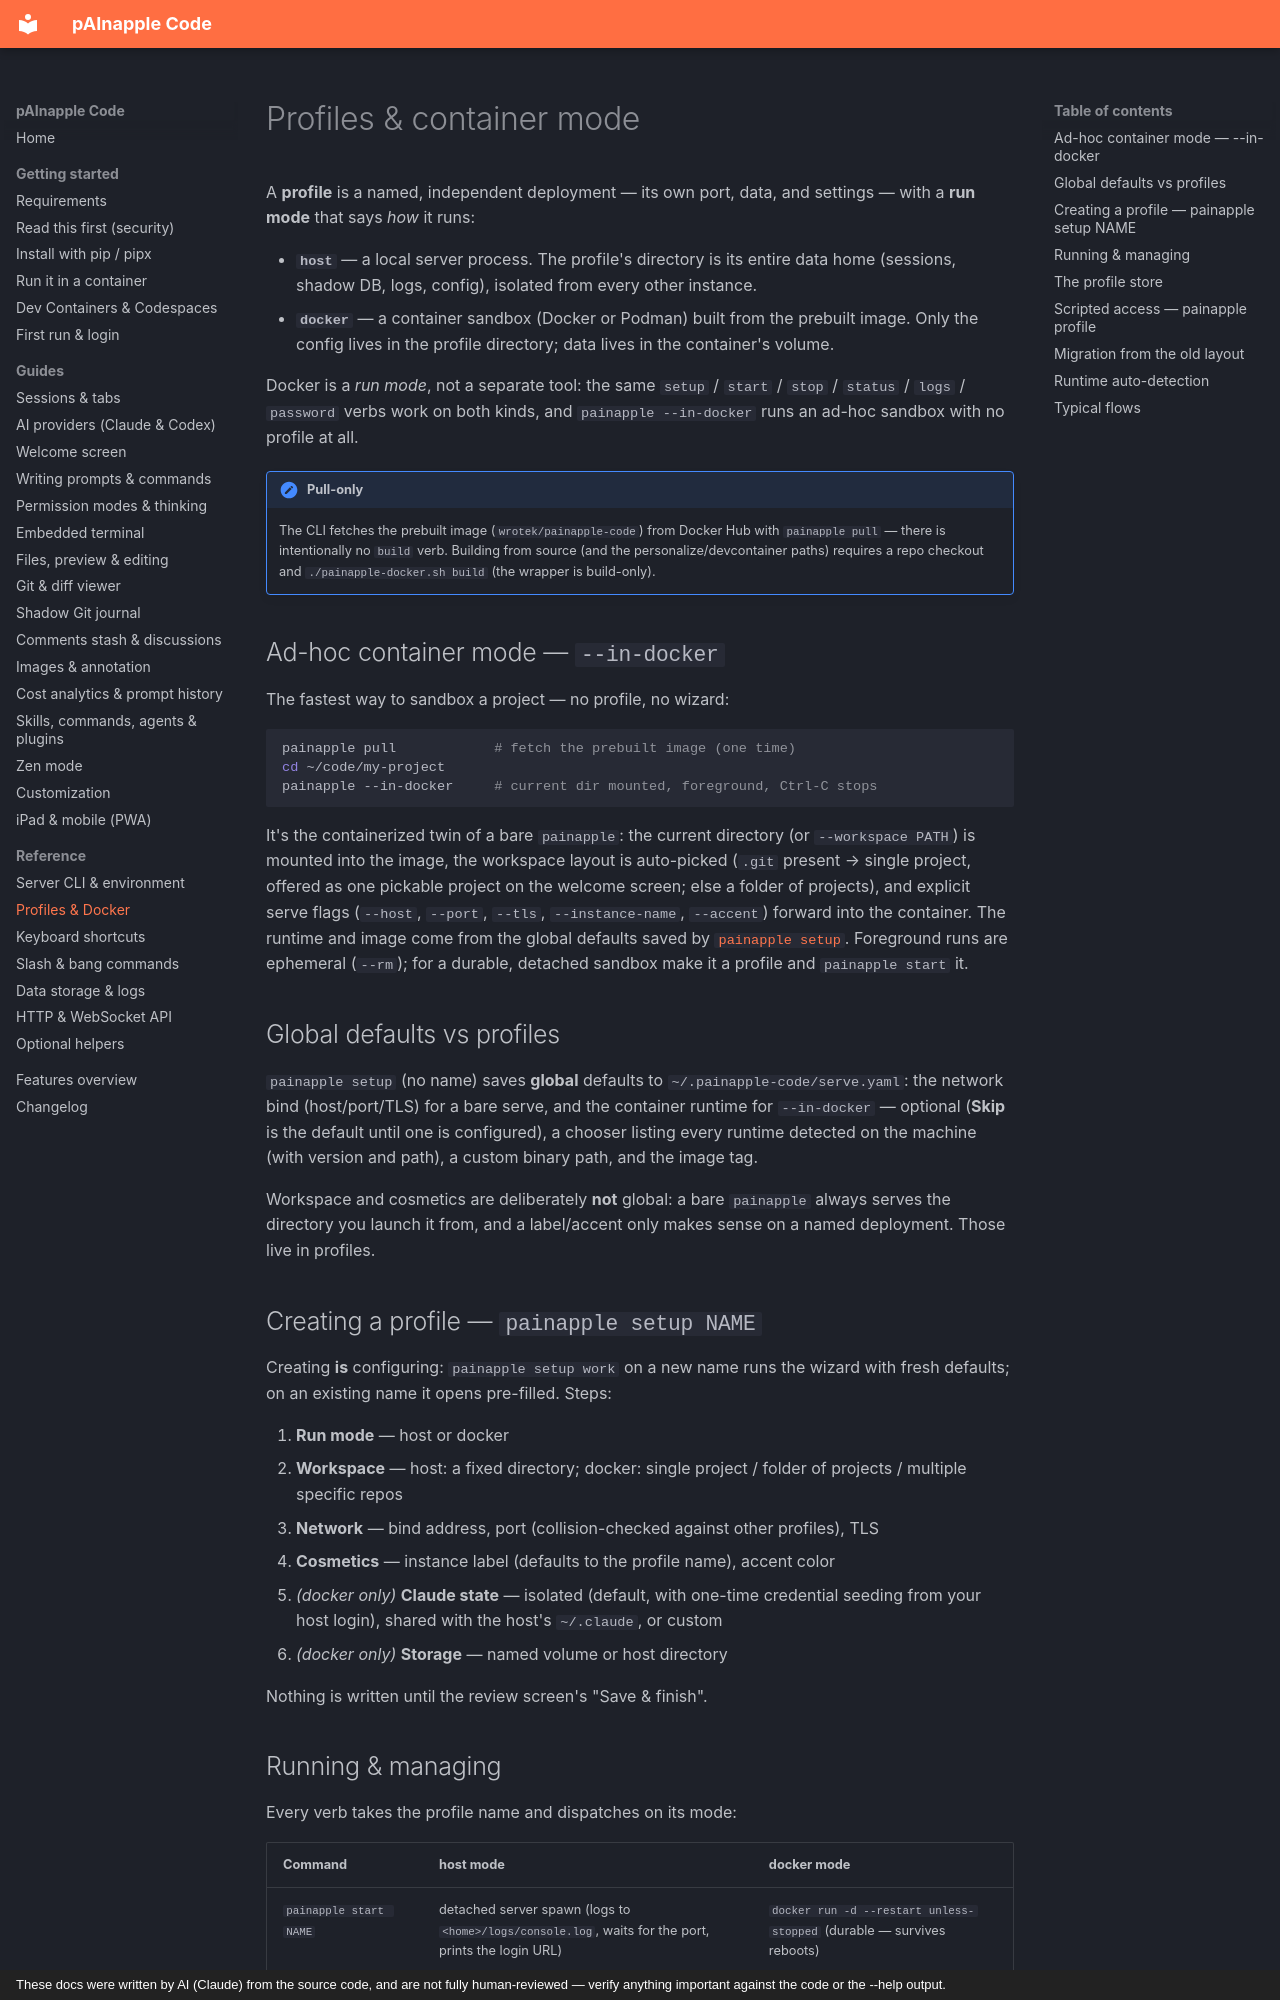

repository: wrotek/painapple-code · page: reference/profiles/index.html · generator: mkdocs · copyright: These docs were written by AI (Claude) from the source code, and are not fully human-reviewed — verify anything important against the code or the --help output.

# Profiles & container mode

A **profile** is a named, independent deployment — its own port, data, and settings — with a **run mode** that says *how* it runs:

- **`host`** — a local server process. The profile's directory is its entire data home (sessions, shadow DB, logs, config), isolated from every other instance.
- **`docker`** — a container sandbox (Docker or Podman) built from the prebuilt image. Only the config lives in the profile directory; data lives in the container's volume.

Docker is a *run mode*, not a separate tool: the same `setup` / `start` / `stop` / `status` / `logs` / `password` verbs work on both kinds, and `painapple --in-docker` runs an ad-hoc sandbox with no profile at all.

!!! note "Pull-only"
    The CLI fetches the prebuilt image (`wrotek/painapple-code`) from Docker Hub with `painapple pull` — there is intentionally no `build` verb. Building from source (and the personalize/devcontainer paths) requires a repo checkout and `./painapple-docker.sh build` (the wrapper is build-only).

## Ad-hoc container mode — `--in-docker`

The fastest way to sandbox a project — no profile, no wizard:

```bash
painapple pull            # fetch the prebuilt image (one time)
cd ~/code/my-project
painapple --in-docker     # current dir mounted, foreground, Ctrl-C stops
```

It's the containerized twin of a bare `painapple`: the current directory (or `--workspace PATH`) is mounted into the image, the workspace layout is auto-picked (`.git` present → single project, offered as one pickable project on the welcome screen; else a folder of projects), and explicit serve flags (`--host`, `--port`, `--tls`, `--instance-name`, `--accent`) forward into the container. The runtime and image come from the global defaults saved by [`painapple setup`](#global-defaults-vs-profiles). Foreground runs are ephemeral (`--rm`); for a durable, detached sandbox make it a profile and `painapple start` it.

## Global defaults vs profiles

`painapple setup` (no name) saves **global** defaults to `~/.painapple-code/serve.yaml`: the network bind (host/port/TLS) for a bare serve, and the container runtime for `--in-docker` — optional (**Skip** is the default until one is configured), a chooser listing every runtime detected on the machine (with version and path), a custom binary path, and the image tag.

Workspace and cosmetics are deliberately **not** global: a bare `painapple` always serves the directory you launch it from, and a label/accent only makes sense on a named deployment. Those live in profiles.

## Creating a profile — `painapple setup NAME`

Creating **is** configuring: `painapple setup work` on a new name runs the wizard with fresh defaults; on an existing name it opens pre-filled. Steps:

1. **Run mode** — host or docker
2. **Workspace** — host: a fixed directory; docker: single project / folder of projects / multiple specific repos
3. **Network** — bind address, port (collision-checked against other profiles), TLS
4. **Cosmetics** — instance label (defaults to the profile name), accent color
5. *(docker only)* **Claude state** — isolated (default, with one-time credential seeding from your host login), shared with the host's `~/.claude`, or custom
6. *(docker only)* **Storage** — named volume or host directory

Nothing is written until the review screen's "Save & finish".
